Run: headless pygame with SDL's dummy video driver; simulated clock (each Clock.tick advances the game by its frame time, no real sleeping); random seed 0; keys injected as events and as key.get_pressed() state; no mouse input.
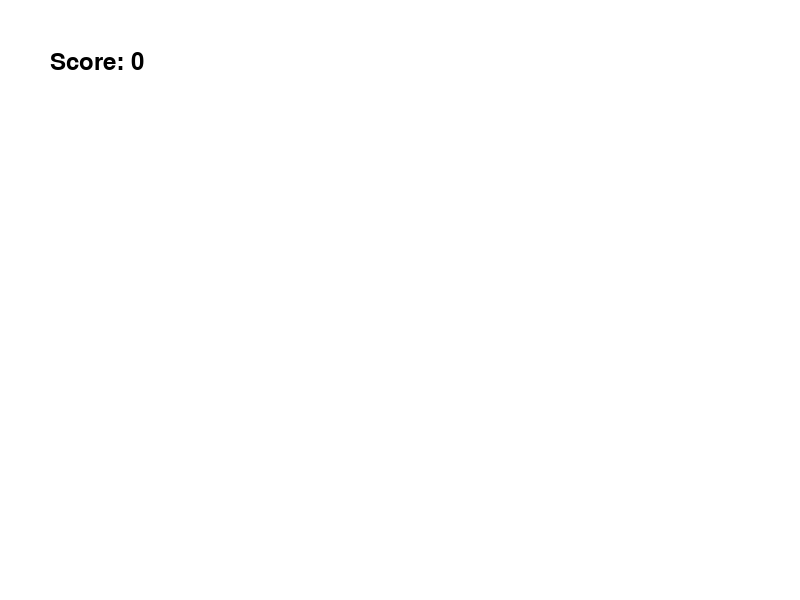
Frame 1 of 4 · flips 1–60 · no input
Frame 2 of 4 · flips 61–180 · tapped SPACE, RETURN · held RIGHT (→), D · screen unchanged from frame 1, image omitted
Frame 3 of 4 · flips 181–300 · held DOWN (↓), S · screen unchanged from frame 2, image omitted
Frame 4 of 4 · flips 301–420 · held LEFT (←), A, UP (↑), W · screen unchanged from frame 3, image omitted

The pygame program that drew these frames:

import pygame
pygame.init()

# Screen setup
screen = pygame.display.set_mode((800, 600))
pygame.display.set_caption("Score Quest")

# Colors and fonts
WHITE = (255, 255, 255)
font = pygame.font.SysFont("Arial", 36)

# Game loop
running = True
score = 0

while running:
    screen.fill(WHITE)
    for event in pygame.event.get():
        if event.type == pygame.QUIT:
            running = False

    # Display score
    score_text = font.render(f"Score: {score}", True, (0, 0, 0))
    screen.blit(score_text, (50, 50))

    pygame.display.update()

pygame.quit()
